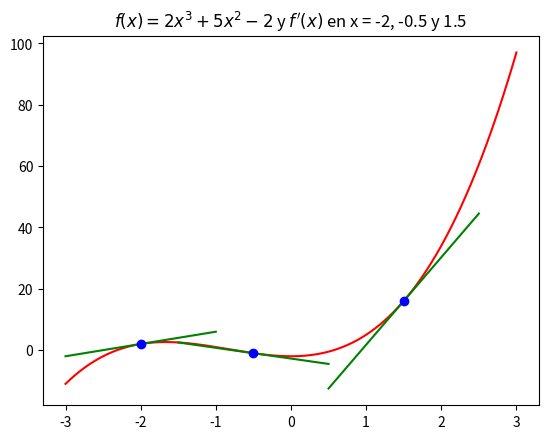

The script that saved this image:
# -*- coding: utf-8 -*-

import numpy as np
import matplotlib.pyplot as plt

def b(m, x, y):
    return y - m*x

def graficar_derivada(punto):
    m = df(punto)
    y = f(punto)
    x = np.linspace(punto - 1, punto + 1, 100)
    y = (m*x) + b(m, punto, y)
    plt.plot(x, y, 'g')

f = np.poly1d([2, 5, 0, -2])

df = f.deriv()

x = np.linspace(-3., 3., 1000)

ys = f(x)
dy = df(x)

plt.figure("Graficando funciones y su derivada")

plt.title("$f(x) = 2x^3 + 5x^2 - 2$ y $f'(x)$ en x = -2, -0.5 y 1.5")
plt.plot(x, ys, 'r')

graficar_derivada(-2)
graficar_derivada(-0.5)
graficar_derivada(1.5)
# ---
puntos = [-2, -0.5, 1.5]
plt.plot(puntos, f(puntos), 'bo')
plt.show()